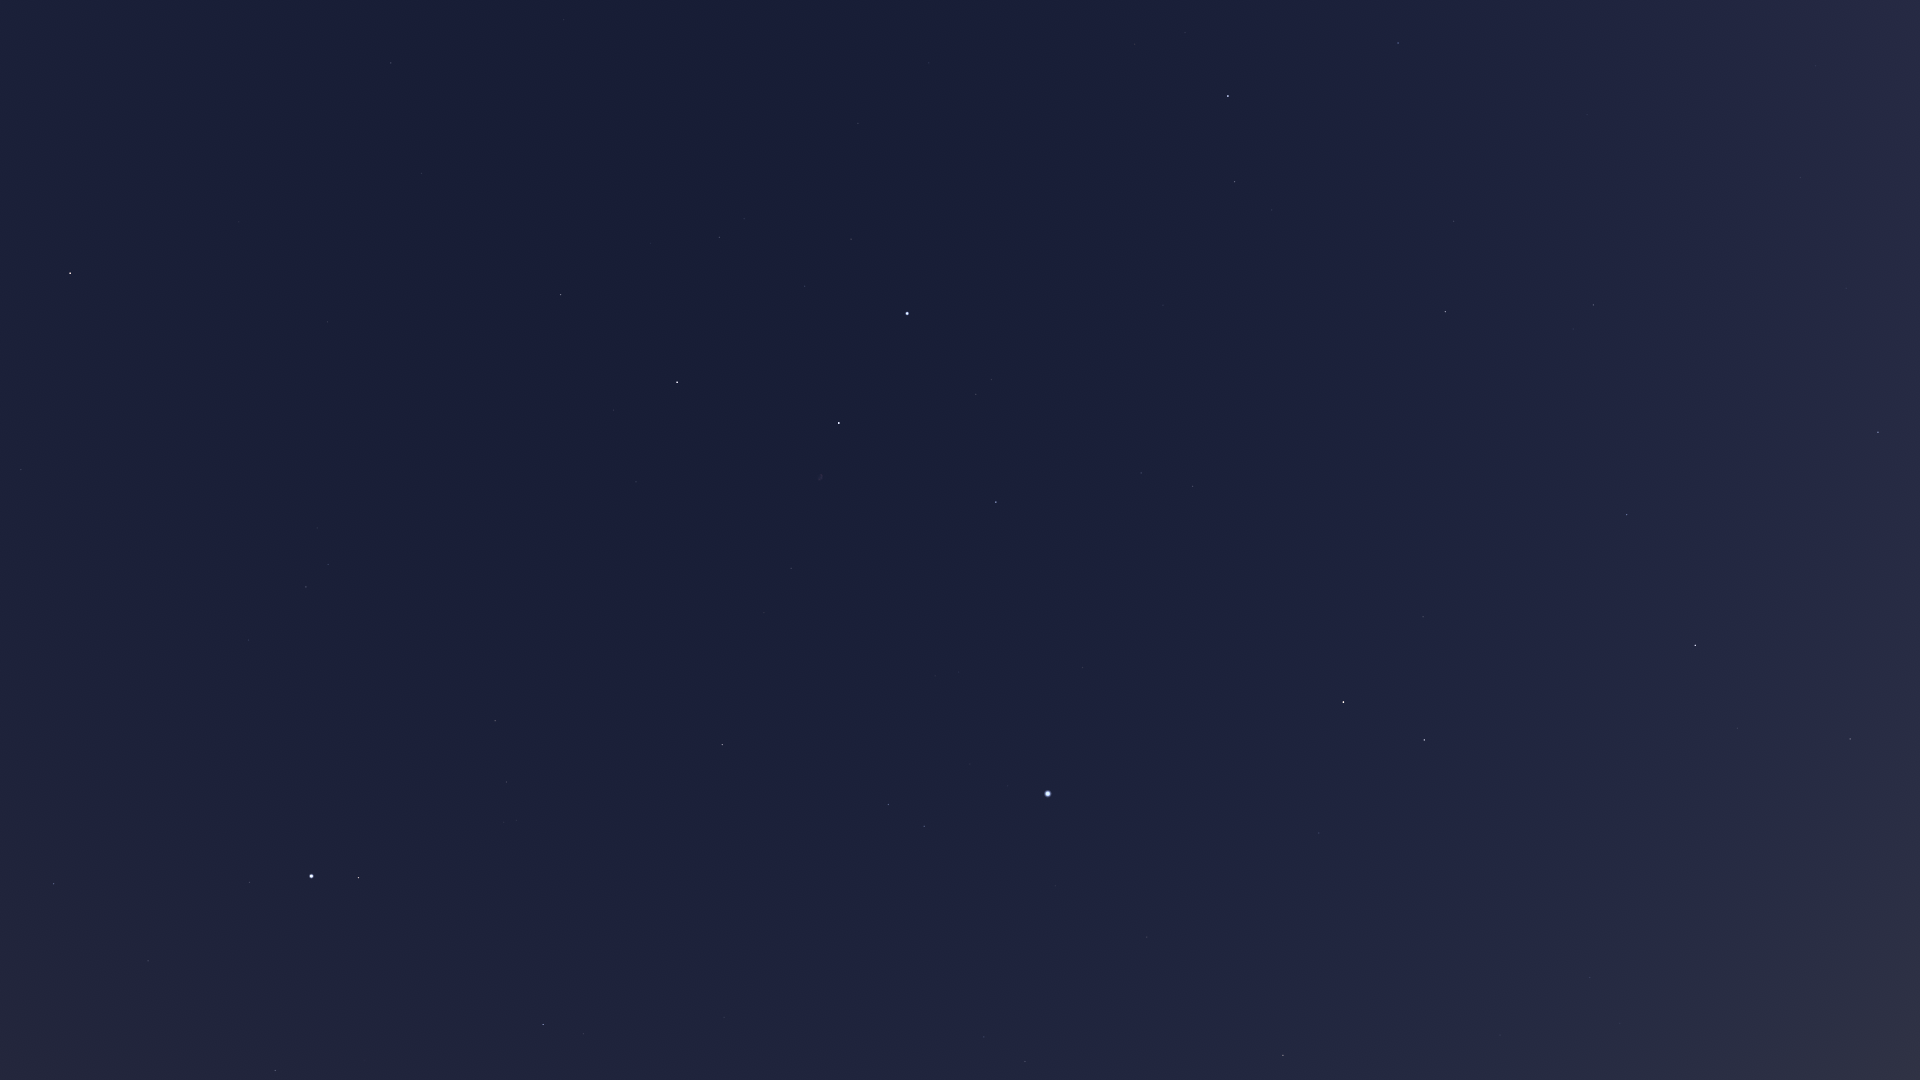

Data behind this chart, as committed beside it:
Star_ID, Name, X, Y
73136, Baekdu, 1915, 356
75097, Pherkad, 1878, 432
75458, Edasich, 1850, 739
78527, HIP 78527, 1738, 728
79992, HIP 79992, 1590, 978
80331, Athebyne, 1695, 645
81126, HIP 81126, 1500, 1035
83608, Alrakis, 1520, 742
83895, Aldhibah, 1627, 515
84380, HIP 84380, 1283, 1055
84606, HIP 84606, 1280, 1040
85112, HIP 85112, 1256, 1027
85670, Rastaban, 1424, 740
85822, Yildun, 1816, 66
86414, HIP 86414, 1319, 833
86614, Dziban, 1639, 355
86782, Alruba, 1407, 688
87585, Grumium, 1423, 617
87808, HIP 87808, 1147, 937
87833, Eltanin, 1344, 702
87933, HIP 87933, 1025, 1062
88794, HIP 88794, 984, 1037
90344, Fafnir, 1480, 417
91262, Vega, 1048, 794
91852, Xihe, 994, 804
92420, Sheliak, 924, 826
92791, HIP 92791, 970, 764
93194, Sulafat, 888, 805
93747, Okab, 543, 1025
94376, Altais, 1445, 312
94481, Aladfar, 959, 672
95771, Anser, 669, 791
95853, HIP 95853, 1141, 473
95947, Albireo, 722, 745
96078, Uruk, 510, 874
96100, Alsafi, 1458, 254
96757, Sham, 517, 821
96837, HIP 96837, 504, 822
97165, Fawaris, 996, 502
97278, Tarazed, 359, 878
97365, HIP 97365, 507, 782
97649, Altair, 312, 876
97938, Libertas, 294, 864
98036, Alshain, 250, 883
98110, HIP 98110, 791, 568
98337, HIP 98337, 495, 721
98543, HIP 98543, 645, 625
98920, HIP 98920, 489, 687
99711, Phoenicia, 45, 870
99894, Chechia, 154, 798
100453, Sadr, 839, 423
101421, Aldulfin, 249, 640
101769, Rotanev, 306, 587
101958, Sualocin, 328, 565
102098, Deneb, 907, 314
102488, Aljanah, 677, 382
103527, Musica, 181, 515
104521, HIP 104521, 141, 458
104780, Solaris, 233, 404
104858, HIP 104858, 129, 437
... 10 more rows
